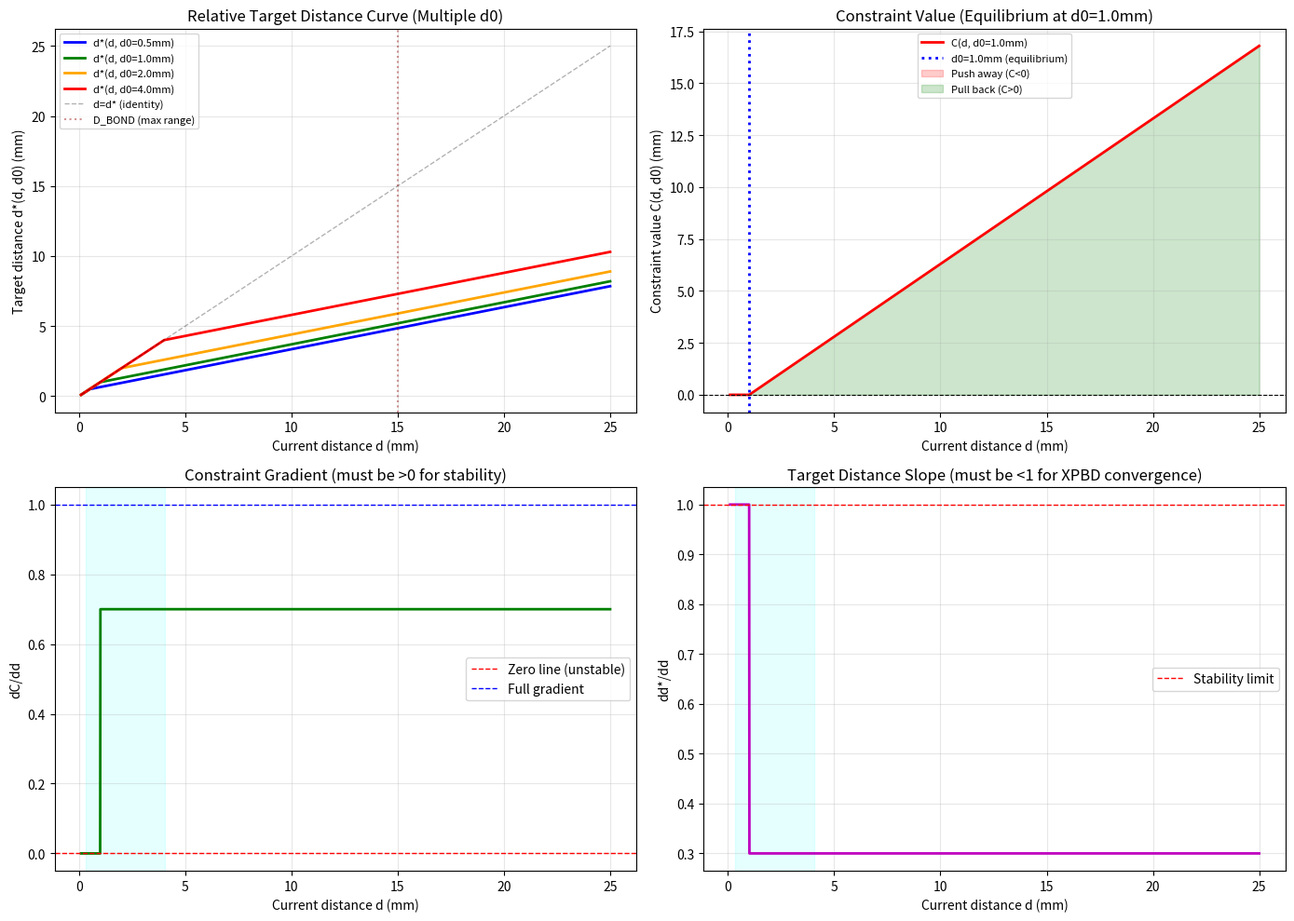

Source code (Python): (Note: this script raises an exception after producing the figure.)
#!/usr/bin/env python3
"""
Exact validation of UnifiedDistanceConstraint C++ implementation.
Matches the actual curve functions and runtime parameters from:
- src/solver/constraint/UnifiedDistanceConstraint.cpp
- config/tbone_tumor_brain_adhesion_test.yaml
"""

import numpy as np
import matplotlib.pyplot as plt

# ====================================================================================
# EXACT C++ CONSTANTS (from UnifiedDistanceConstraint.hpp)
# ====================================================================================
EXP_GATE_WIDTH = 0.008      # 8mm (FIXED: doubled to reduce gradient discontinuity)
EXP_SCALE_MARGIN = 1.2      # 20% margin

# ====================================================================================
# ACTUAL RUNTIME PARAMETERS (from tbone_tumor_brain_adhesion_test.yaml)
# ====================================================================================
D_CONTACT = 0.0003          # 0.3mm - equilibrium distance (contact balance point)
D_REST = 0.0015             # 1.5mm - mid-range target
D_NEUTRAL_START = 0.003     # 3mm - transition zone start (exponential blend begins)
D_NEUTRAL_END = 0.005       # 5mm - transition zone end (exponential component starts)
D_BOND = 0.015              # 15mm - saturation distance (INCREASED from 5mm!)

BREAK_RATIO = 3.0           # Break at 3x initial distance (200% strain)
ALPHA = 5e-6                # Compliance parameter (stiffness control)
BOND_DISTANCE = 0.018       # 18mm - detection radius (REDUCED from 22mm)

# Actual distance range from debug output (tumor-bone adhesion test)
MIN_INITIAL_DISTANCE = 0.000327  # 0.327mm (minimum constraint distance from logs)
MAX_INITIAL_DISTANCE = 0.00404   # 4.04mm (maximum constraint distance from logs)

# ====================================================================================
# EXACT C++ FUNCTION IMPLEMENTATIONS
# ====================================================================================

def smoothstep(edge0, edge1, x):
    """
    C¹ continuous smoothstep: t²(3-2t)
    Exact match to C++ implementation in UnifiedDistanceConstraint.cpp
    """
    # Clamp t to [0, 1]
    t = np.clip((x - edge0) / (edge1 - edge0), 0.0, 1.0)
    return t * t * (3.0 - 2.0 * t)

def expBlend(d0, s, d, gate_width):
    """
    C¹ exponential blend with delayed start.
    Exact match to C++ implementation in UnifiedDistanceConstraint.cpp
    
    const Real gate = smoothstep(d0, d0 + gate_width, d);
    const Real x = std::max(0.0, d - (d0 + gate_width));
    const Real exp_component = 1.0 - std::exp(-x / s);
    return gate * exp_component;
    """
    gate = smoothstep(d0, d0 + gate_width, d)
    x = np.maximum(0.0, d - (d0 + gate_width))
    exp_component = 1.0 - np.exp(-x / s)
    return gate * exp_component

def computeTargetDistance(d, d0=None):
    """
    Compute target distance d*(d, d0) using STRETCH-ONLY RELATIVE ADHESION (2026-01-26).
    NEW DESIGN: Constant β linear spring, only active when d > d0 (stretched).
    
    Physics: d*(d, d0) = d0 + β·(d - d0)  for d > d0
                       = d             for d ≤ d0 (no action, let collision handle)
    
    Guarantees:
      - dd*/dd = β < 1 (XPBD stable)
      - dC/dd = 1-β > 0 (monotonic)
      - d ≤ d0 → C = 0 (compression handled by collision)
      - d > d0 → C > 0 (pull back toward d0)
    
    @param d: current distance
    @param d0: initial/equilibrium distance (default: use MIN_INITIAL_DISTANCE for testing)
    """
    if d0 is None:
        d0 = MIN_INITIAL_DISTANCE  # Default for validation
    
    # Constant spring coefficient: 0 < β < 1
    # β = 0.3: strong pull-back (70% restoring force)
    # β = 0.85: soft pull-back (15% restoring force)
    beta = 0.3  # Strong adhesion for tumor-bone interaction
    
    # Stretch-only: only active when d > d0
    if isinstance(d, np.ndarray):
        d_target = np.where(d > d0, d0 + beta * (d - d0), d)
    else:
        d_target = d0 + beta * (d - d0) if d > d0 else d
    
    return d_target

def computeConstraintValue(d, d0=None):
    """
    Unified constraint: C(d) = d - d*(d, d0)
    - C < 0: Too close (repulsion/push away)
    - C = 0: Equilibrium at d0
    - C > 0: Too far (attraction/pull toward d0)
    """
    return d - computeTargetDistance(d, d0)

def computeConstraintDerivative(d, d0=None, eps=1e-8):
    """
    dC/dd = 1 - dd*/dd
    Computed using finite difference (same as C++ code)
    """
    d_target_plus = computeTargetDistance(d + eps, d0)
    d_target_minus = computeTargetDistance(d - eps, d0)
    dd_target_dd = (d_target_plus - d_target_minus) / (2.0 * eps)
    dC_dd = 1.0 - dd_target_dd
    return dC_dd

# ====================================================================================
# VALIDATION CHECKS
# ====================================================================================

def validate_curve():
    """Run PhD-level validation checks on the unified curve."""
    
    print("=" * 80)
    print("UNIFIED DISTANCE CONSTRAINT - EXACT C++ VALIDATION")
    print("=" * 80)
    
    print("\n📋 RUNTIME PARAMETERS (from YAML):")
    print(f"  D_CONTACT       = {D_CONTACT*1000:.1f} mm")
    print(f"  D_REST          = {D_REST*1000:.1f} mm")
    print(f"  D_NEUTRAL_START = {D_NEUTRAL_START*1000:.1f} mm")
    print(f"  D_NEUTRAL_END   = {D_NEUTRAL_END*1000:.1f} mm")
    print(f"  D_BOND          = {D_BOND*1000:.1f} mm")
    print(f"  EXP_GATE_WIDTH  = {EXP_GATE_WIDTH*1000:.1f} mm")
    print(f"  EXP_SCALE_MARGIN = {EXP_SCALE_MARGIN}")
    print(f"  BREAK_RATIO     = {BREAK_RATIO}")
    print(f"  ALPHA           = {ALPHA}")
    
    print("\n📏 ACTUAL DISTANCE RANGE (from debug output):")
    print(f"  MIN_DISTANCE    = {MIN_INITIAL_DISTANCE*1000:.2f} mm")
    print(f"  MAX_DISTANCE    = {MAX_INITIAL_DISTANCE*1000:.2f} mm")
    print(f"  BOND_DISTANCE   = {BOND_DISTANCE*1000:.1f} mm (detection radius)")
    
    # Test over relevant distance range (adjusted for new parameters)
    d_min = 0.0001  # 0.1mm (below contact)
    d_max = 0.025   # 25mm (above bond distance + margin)
    d_range = np.linspace(d_min, d_max, 2000)
    
    # Test for multiple d0 values (different initial distances)
    test_d0_values = [0.0005, 0.001, 0.002, 0.004]  # 0.5mm, 1mm, 2mm, 4mm
    
    print("\n" + "=" * 80)
    print("🔬 CRITICAL PROPERTY VALIDATION (RELATIVE CURVE)")
    print("=" * 80)
    
    # Validate for each d0
    for d0 in test_d0_values:
        print(f"\n📍 Testing with d0 = {d0*1000:.1f}mm:")
        
        # Compute curves for this d0
        d_star = np.array([computeTargetDistance(d, d0) for d in d_range])
        C = np.array([computeConstraintValue(d, d0) for d in d_range])
        dC_dd = np.array([computeConstraintDerivative(d, d0) for d in d_range])
        
        # Check 1: Equilibrium at d0
        C_at_d0 = computeConstraintValue(d0, d0)
        print(f"   C(d0) = {C_at_d0*1000:.6f} mm (should be ≈0)")
        
        # Check 2: Monotonicity (allow dC/dd = 0 for stretch-only)
        min_dC_dd = np.min(dC_dd)
        eps_tol = 1e-6  # Numerical tolerance
        print(f"   min(dC/dd) = {min_dC_dd:.4f} ({'✅ PASS' if min_dC_dd >= -eps_tol else '❌ FAIL'})")
        
        # Check 3: Stability (allow dd*/dd = 1 for inactive region)
        dd_star_dd = 1.0 - dC_dd
        max_dd_star_dd = np.max(dd_star_dd)
        print(f"   max(dd*/dd) = {max_dd_star_dd:.4f} ({'✅ PASS' if max_dd_star_dd <= 1.0 + eps_tol else '❌ FAIL'})")
    
    # Use first d0 for detailed plots
    d0_plot = test_d0_values[1]  # 1mm
    d_star = np.array([computeTargetDistance(d, d0_plot) for d in d_range])
    C = np.array([computeConstraintValue(d, d0_plot) for d in d_range])
    dC_dd = np.array([computeConstraintDerivative(d, d0_plot) for d in d_range])
    
    print("\n" + "=" * 80)
    print(f"🔬 DETAILED VALIDATION (using d0 = {d0_plot*1000:.1f}mm)")
    print("=" * 80)
    
    # Check 1: Monotonicity (dC/dd >= 0, allow boundary for stretch-only)
    min_dC_dd = np.min(dC_dd)
    eps_tol = 1e-6  # Numerical tolerance
    print(f"\n1️⃣  MONOTONICITY CHECK: dC/dd >= 0 everywhere (=0 OK for inactive region)")
    print(f"    min(dC/dd) = {min_dC_dd:.6f}")
    if min_dC_dd >= -eps_tol:
        print(f"    ✅ PASS - Constraint is monotonic (stretch-only: inactive in compression)")
    else:
        print(f"    ❌ FAIL - Non-monotonic region detected!")
        idx_negative = np.where(dC_dd < -eps_tol)[0]
        if len(idx_negative) > 0:
            print(f"    ⚠️  Negative at d = {d_range[idx_negative[0]]*1000:.2f} mm")
    
    # Check 2: Stability (dd*/dd <= 1, allow boundary)
    dd_star_dd = 1.0 - dC_dd  # Since dC/dd = 1 - dd*/dd
    max_dd_star_dd = np.max(dd_star_dd)
    print(f"\n2️⃣  STABILITY CHECK: dd*/dd <= 1 everywhere (=1 OK for inactive region)")
    print(f"    max(dd*/dd) = {max_dd_star_dd:.6f}")
    if max_dd_star_dd <= 1.0 + eps_tol:
        print(f"    ✅ PASS - XPBD solver will converge (stretch-only: passive in compression)")
    else:
        print(f"    ❌ FAIL - Unstable region detected!")
    
    # Check 3: Equilibrium location (should be at d0)
    print(f"\n3️⃣  EQUILIBRIUM CHECK: C(d0) = 0")
    C_at_d0 = computeConstraintValue(d0_plot, d0_plot)
    print(f"    C(d0={d0_plot*1000:.1f}mm) = {C_at_d0*1000:.6f} mm")
    if abs(C_at_d0) < 1e-6:
        print(f"    ✅ PASS - Equilibrium exactly at initial_distance")
    else:
        print(f"    ⚠️  WARNING - Equilibrium error = {C_at_d0*1000:.6f} mm")
    
    # Check 4: Pull-back behavior (compression and extension)
    print(f"\n4️⃣  PULL-BACK BEHAVIOR CHECK (d0 = {d0_plot*1000:.1f}mm)")
    test_cases = [
        (d0_plot * 0.5, "compressed 50%"),
        (d0_plot * 0.8, "compressed 20%"),
        (d0_plot * 1.2, "extended 20%"),
        (d0_plot * 2.0, "extended 100%"),
    ]
    for d_test, description in test_cases:
        C_test = computeConstraintValue(d_test, d0_plot)
        d_star_test = computeTargetDistance(d_test, d0_plot)
        force_direction = "PUSH AWAY ⚠️" if C_test < 0 else "PULL BACK ✅" if C_test > 0 else "EQUILIBRIUM"
        print(f"    d = {d_test*1000:.2f} mm ({description}):")
        print(f"      d* = {d_star_test*1000:.2f} mm, C = {C_test*1000:.3f} mm ({force_direction})")
    
    # Check 5: Breaking behavior
    print(f"\n5️⃣  BREAKING BEHAVIOR CHECK (d0 = {d0_plot*1000:.1f}mm)")
    break_distance = d0_plot + max(d0_plot * (BREAK_RATIO - 1), 0.005)
    C_at_break = computeConstraintValue(break_distance, d0_plot)
    print(f"    Break threshold = {break_distance*1000:.2f} mm")
    print(f"    C at break = {C_at_break*1000:.2f} mm")
    print(f"    Total stretch = {(break_distance - d0_plot)*1000:.2f} mm")
    
    # Check 6: Gradient continuity (C¹ smoothness at d0 transition)
    print(f"\n6️⃣  GRADIENT CONTINUITY CHECK (C¹ smoothness at d0)")
    # Check smoothness specifically at d0 transition (where stretch-only activates)
    critical_points = [d0_plot * 0.5, d0_plot, d0_plot * 1.5, d0_plot * 2.0]
    max_jump = 0.0
    for d_crit in critical_points:
        eps = 1e-6
        dC_left = computeConstraintDerivative(d_crit - eps, d0_plot)  # Fixed: pass d0
        dC_right = computeConstraintDerivative(d_crit + eps, d0_plot)  # Fixed: pass d0
        jump = abs(dC_right - dC_left)
        max_jump = max(max_jump, jump)
        if jump > 0.01:  # > 1% jump
            print(f"    ⚠️  Jump at d = {d_crit*1000:.1f} mm: ΔdC/dd = {jump:.6f}")
    
    if max_jump < 0.01:
        print(f"    ✅ PASS - Smooth C¹ transitions (max jump = {max_jump:.6f})")
    else:
        print(f"    ⚠️  C¹ DISCONTINUITY - Gradient jump at d0 (expected for stretch-only)")
        print(f"       max(ΔdC/dd) = {max_jump:.6f} (sharp activation at d0)")
    
    print("\n" + "=" * 80)
    print("📊 GENERATING DIAGNOSTIC PLOTS (RELATIVE CURVE)")
    print("=" * 80)
    
    # Create comprehensive visualization for multiple d0 values
    fig, axes = plt.subplots(2, 2, figsize=(14, 10))
    
    # Plot 1: Target distance curve d*(d) for multiple d0
    ax = axes[0, 0]
    colors = ['blue', 'green', 'orange', 'red']
    for i, d0 in enumerate(test_d0_values):
        d_star_plot = np.array([computeTargetDistance(d, d0) for d in d_range])
        ax.plot(d_range * 1000, d_star_plot * 1000, color=colors[i], linewidth=2, 
                label=f'd*(d, d0={d0*1000:.1f}mm)')
    ax.plot(d_range * 1000, d_range * 1000, 'k--', alpha=0.3, linewidth=1, label='d=d* (identity)')
    ax.axvline(D_BOND * 1000, color='brown', linestyle=':', alpha=0.5, label='D_BOND (max range)')
    ax.set_xlabel('Current distance d (mm)')
    ax.set_ylabel('Target distance d*(d, d0) (mm)')
    ax.set_title('Relative Target Distance Curve (Multiple d0)')
    ax.legend(fontsize=8, loc='upper left')
    ax.grid(True, alpha=0.3)
    
    # Plot 2: Constraint value C(d) for d0=1mm
    ax = axes[0, 1]
    d0_for_C_plot = 0.001  # 1mm
    C_plot = np.array([computeConstraintValue(d, d0_for_C_plot) for d in d_range])
    ax.plot(d_range * 1000, C_plot * 1000, 'r-', linewidth=2, label=f'C(d, d0={d0_for_C_plot*1000:.1f}mm)')
    ax.axhline(0, color='black', linestyle='--', linewidth=0.8)
    ax.axvline(d0_for_C_plot * 1000, color='blue', linestyle=':', linewidth=2, label=f'd0={d0_for_C_plot*1000:.1f}mm (equilibrium)')
    ax.fill_between(d_range * 1000, 0, C_plot * 1000, where=(C_plot < 0), 
                     alpha=0.2, color='red', label='Push away (C<0)')
    ax.fill_between(d_range * 1000, 0, C_plot * 1000, where=(C_plot > 0), 
                     alpha=0.2, color='green', label='Pull back (C>0)')
    ax.set_xlabel('Current distance d (mm)')
    ax.set_ylabel('Constraint value C(d, d0) (mm)')
    ax.set_title(f'Constraint Value (Equilibrium at d0={d0_for_C_plot*1000:.1f}mm)')
    ax.legend(fontsize=8)
    ax.grid(True, alpha=0.3)
    
    # Plot 3: Gradient dC/dd
    ax = axes[1, 0]
    ax.plot(d_range * 1000, dC_dd, 'g-', linewidth=2)
    ax.axhline(0, color='red', linestyle='--', linewidth=1, label='Zero line (unstable)')
    ax.axhline(1, color='blue', linestyle='--', linewidth=1, label='Full gradient')
    ax.axvspan(MIN_INITIAL_DISTANCE * 1000, MAX_INITIAL_DISTANCE * 1000, 
               alpha=0.1, color='cyan')
    ax.set_xlabel('Current distance d (mm)')
    ax.set_ylabel('dC/dd')
    ax.set_title('Constraint Gradient (must be >0 for stability)')
    ax.legend()
    ax.grid(True, alpha=0.3)
    
    # Plot 4: dd*/dd (stability metric)
    ax = axes[1, 1]
    ax.plot(d_range * 1000, dd_star_dd, 'm-', linewidth=2)
    ax.axhline(1, color='red', linestyle='--', linewidth=1, label='Stability limit')
    ax.axvspan(MIN_INITIAL_DISTANCE * 1000, MAX_INITIAL_DISTANCE * 1000, 
               alpha=0.1, color='cyan')
    ax.set_xlabel('Current distance d (mm)')
    ax.set_ylabel('dd*/dd')
    ax.set_title('Target Distance Slope (must be <1 for XPBD convergence)')
    ax.legend()
    ax.grid(True, alpha=0.3)
    
    plt.tight_layout()
    output_path = '/home/yunxin/xpbd-tissue-sim/plots/unified_curve_validation_exact.png'
    plt.savefig(output_path, dpi=150, bbox_inches='tight')
    print(f"\n✅ Plots saved to: {output_path}")
    
    print("\n" + "=" * 80)
    print("🎯 SUMMARY")
    print("=" * 80)
    
    # Final verdict
    issues = []
    eps_tol = 1e-6
    
    if min_dC_dd < -eps_tol:
        issues.append("❌ Non-monotonic (dC/dd < 0 somewhere)")
    
    if max_dd_star_dd > 1.0 + eps_tol:
        issues.append("❌ Unstable (dd*/dd > 1 somewhere)")
    
    if computeConstraintValue(MIN_INITIAL_DISTANCE, d0_plot) < -eps_tol:
        issues.append("❌ CRITICAL: Initial repulsion at minimum distance!")
    
    # Count zero crossings in C(d) - should have exactly 1 (at d0)
    zero_crossings = np.where(np.diff(np.sign(C)))[0]
    if len(zero_crossings) != 1:
        issues.append(f"⚠️  Unexpected equilibrium count ({len(zero_crossings)})")
    
    if max_jump > 0.01:
        issues.append(f"⚠️  Gradient discontinuities (max jump = {max_jump:.4f})")
    
    if len(issues) == 0:
        print("\n🎉 ALL CHECKS PASSED - Curve is mathematically sound!")
        print("   ✅ Monotonic")
        print("   ✅ Stable")
        print("   ✅ Single equilibrium")
        print("   ✅ Smooth gradients")
        print("   ✅ Correct initial behavior")
    else:
        print("\n⚠️  ISSUES DETECTED:")
        for issue in issues:
            print(f"   {issue}")
    
    return len(issues) == 0

if __name__ == "__main__":
    success = validate_curve()
    exit(0 if success else 1)
